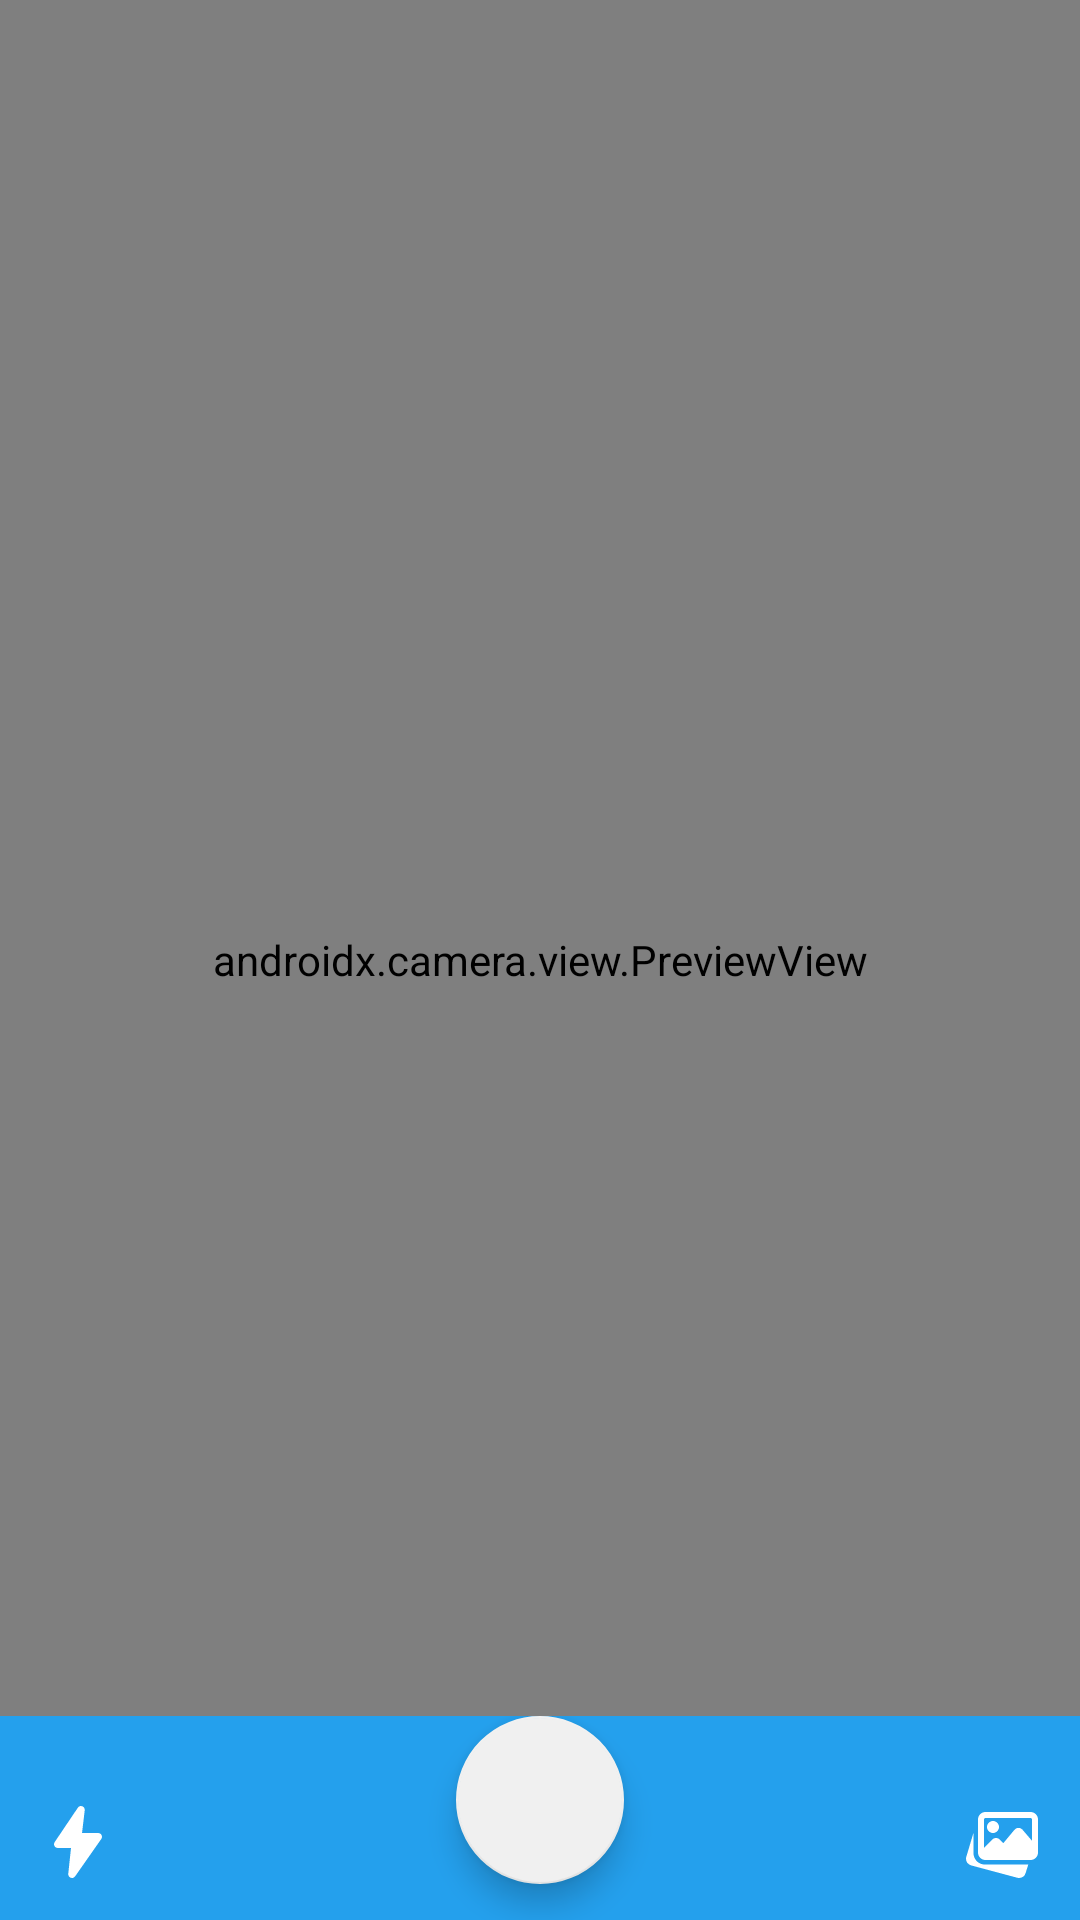

Here is an Android app screen rendered from its layout file. Give the layout XML and the strings, colors and styles it references.
<!-- AndroidManifest.xml: application theme AppTheme -->
<!-- res/layout/activity_camera.xml -->
<?xml version="1.0" encoding="utf-8"?>
<layout xmlns:android="http://schemas.android.com/apk/res/android"
    xmlns:app="http://schemas.android.com/apk/res-auto">

    <data>

        <variable
            name="listener"
            type="android.view.View.OnClickListener" />

        <variable
            name="cameraViewModel"
            type="com.bot.alvinbot.ui.camera.CameraViewModel" />
    </data>

    <FrameLayout
        android:id="@+id/activityMain"
        android:layout_width="match_parent"
        android:layout_height="match_parent">

        <LinearLayout
            android:layout_width="match_parent"
            android:layout_height="match_parent"
            android:orientation="vertical">

            <FrameLayout
                android:layout_width="match_parent"
                android:layout_height="match_parent">


                <androidx.camera.view.PreviewView
                    android:id="@+id/previewView"
                    android:layout_width="match_parent"
                    android:layout_height="match_parent"/>

            </FrameLayout>

        </LinearLayout>

        <FrameLayout
            android:layout_width="match_parent"
            android:layout_height="wrap_content"
            android:layout_gravity="bottom|center_horizontal"
            android:background="@drawable/camera_bg">


            <LinearLayout
                android:layout_width="wrap_content"
                android:layout_height="wrap_content"
                android:layout_gravity="left|bottom"
                android:orientation="horizontal">

                <androidx.appcompat.widget.AppCompatImageView
                    android:id="@+id/iv_flash"
                    android:layout_width="wrap_content"
                    android:layout_height="wrap_content"
                    android:backgroundTint="@color/colorPrimaryDark"
                    android:padding="14dp"
                    android:onClick="@{(v)->listener.onClick(v)}"
                    android:layout_margin="@dimen/_10sdp"
                    android:src="@drawable/ic_flash_on"
                    android:text=" Facing:\nFront" />


            </LinearLayout>

            <com.google.android.material.floatingactionbutton.FloatingActionButton
                android:id="@+id/fb_photo"
                android:layout_gravity="center_horizontal|bottom"
                android:layout_marginTop="@dimen/_10sdp"
                android:layout_marginBottom="12dp"
                android:backgroundTint="@color/grey"
                android:onClick="@{(v)->listener.onClick(v)}"
                style="@style/fab_button_camera"
                app:srcCompat="@drawable/ic_camera"
                app:backgroundTint="@color/grey" />

            <LinearLayout
                android:layout_width="wrap_content"
                android:layout_height="wrap_content"
                android:layout_gravity="right|bottom"
                android:orientation="vertical">

                <androidx.appcompat.widget.AppCompatImageView
                    android:id="@+id/iv_gallery"
                    android:layout_width="wrap_content"
                    android:layout_height="wrap_content"
                    android:backgroundTint="@color/colorPrimaryDark"
                    android:padding="14dp"
                    android:onClick="@{(v)->listener.onClick(v)}"
                    android:layout_margin="@dimen/_10sdp"
                    android:src="@drawable/ic_gallery"
                    android:text=" Facing:\nFront" />


            </LinearLayout>

        </FrameLayout>

    </FrameLayout>
</layout>
<!-- resources referenced by this layout -->
<resources>
  <color name="colorPrimaryDark">#00574B</color>
  <color name="grey">#F0F0F0</color>
  <!-- drawable camera_bg (drawable) -->
  <?xml version="1.0" encoding="utf-8"?>
  <shape xmlns:android="http://schemas.android.com/apk/res/android">
  
      <corners android:topLeftRadius="@dimen/_10sdp" android:topRightRadius="@dimen/_10sdp"/>
      <solid android:color="@color/light_blue"/>
  </shape>
  <!-- drawable ic_flash_on (drawable) -->
  <vector android:height="24dp" android:viewportHeight="24"
      android:viewportWidth="24" android:width="24dp" xmlns:android="http://schemas.android.com/apk/res/android">
      <path android:fillColor="#ffffff" android:pathData="m5.25,14h4.417l-0.912,8.621c-0.004,0.026 -0.005,0.103 -0.005,0.129 0,0.689 0.561,1.25 1.25,1.25 0.392,0 0.766,-0.188 1.014,-0.521l8.736,-12.479c0.161,-0.215 0.25,-0.481 0.25,-0.75 0,-0.689 -0.561,-1.25 -1.25,-1.25h-5.406l0.9,-7.603c0.003,-0.029 0.005,-0.118 0.005,-0.147 0.001,-0.689 -0.56,-1.25 -1.249,-1.25 -0.392,0 -0.766,0.188 -1.022,0.531l-7.728,11.469c-0.161,0.215 -0.25,0.481 -0.25,0.75 0,0.689 0.561,1.25 1.25,1.25z"/>
  </vector>
  <!-- drawable ic_gallery (drawable) -->
  <vector android:height="24dp" android:viewportHeight="24"
      android:viewportWidth="24" android:width="24dp" xmlns:android="http://schemas.android.com/apk/res/android">
      <path android:fillColor="#ffffff" android:pathData="m6.25,19.5c-1.601,0 -3.025,-1.025 -3.542,-2.551l-0.035,-0.115c-0.122,-0.404 -0.173,-0.744 -0.173,-1.084v-6.818l-2.426,8.098c-0.312,1.191 0.399,2.426 1.592,2.755l15.463,4.141c0.193,0.05 0.386,0.074 0.576,0.074 0.996,0 1.906,-0.661 2.161,-1.635l0.901,-2.865z"/>
      <path android:fillColor="#ffffff" android:pathData="m9,9c1.103,0 2,-0.897 2,-2s-0.897,-2 -2,-2 -2,0.897 -2,2 0.897,2 2,2z"/>
      <path android:fillColor="#ffffff" android:pathData="m21.5,2h-15c-1.378,0 -2.5,1.122 -2.5,2.5v11c0,1.378 1.122,2.5 2.5,2.5h15c1.378,0 2.5,-1.122 2.5,-2.5v-11c0,-1.378 -1.122,-2.5 -2.5,-2.5zM6.5,4h15c0.276,0 0.5,0.224 0.5,0.5v7.099l-3.159,-3.686c-0.335,-0.393 -0.82,-0.603 -1.341,-0.615 -0.518,0.003 -1.004,0.233 -1.336,0.631l-3.714,4.458 -1.21,-1.207c-0.684,-0.684 -1.797,-0.684 -2.48,0l-2.76,2.759v-9.439c0,-0.276 0.224,-0.5 0.5,-0.5z"/>
  </vector>
  <style name="fab_button_camera" parent="Widget.MaterialComponents.FloatingActionButton">
          <item name="rippleColor">@color/white</item>
          <item name="android:layout_width">wrap_content</item>
          <item name="android:layout_height">wrap_content</item>
          <item name="android:gravity">center</item>
          <item name="android:layout_margin">@dimen/_10sdp</item>
          <item name="backgroundTint">@color/white</item>
          <item name="fabSize">normal</item>
          <item name="tint">@color/light_blue</item>
      </style>
  <style name="AppTheme" parent="Theme.MaterialComponents.Light.NoActionBar.Bridge">
          
          <item name="colorPrimary">@color/light_blue</item>
          <item name="colorPrimaryDark">@color/colorPrimaryDark</item>
          <item name="colorAccent">@color/light_blue</item>
      </style>
  <color name="light_blue">#24A0ED</color>
  <color name="white">#FFFFFF</color>
</resources>
